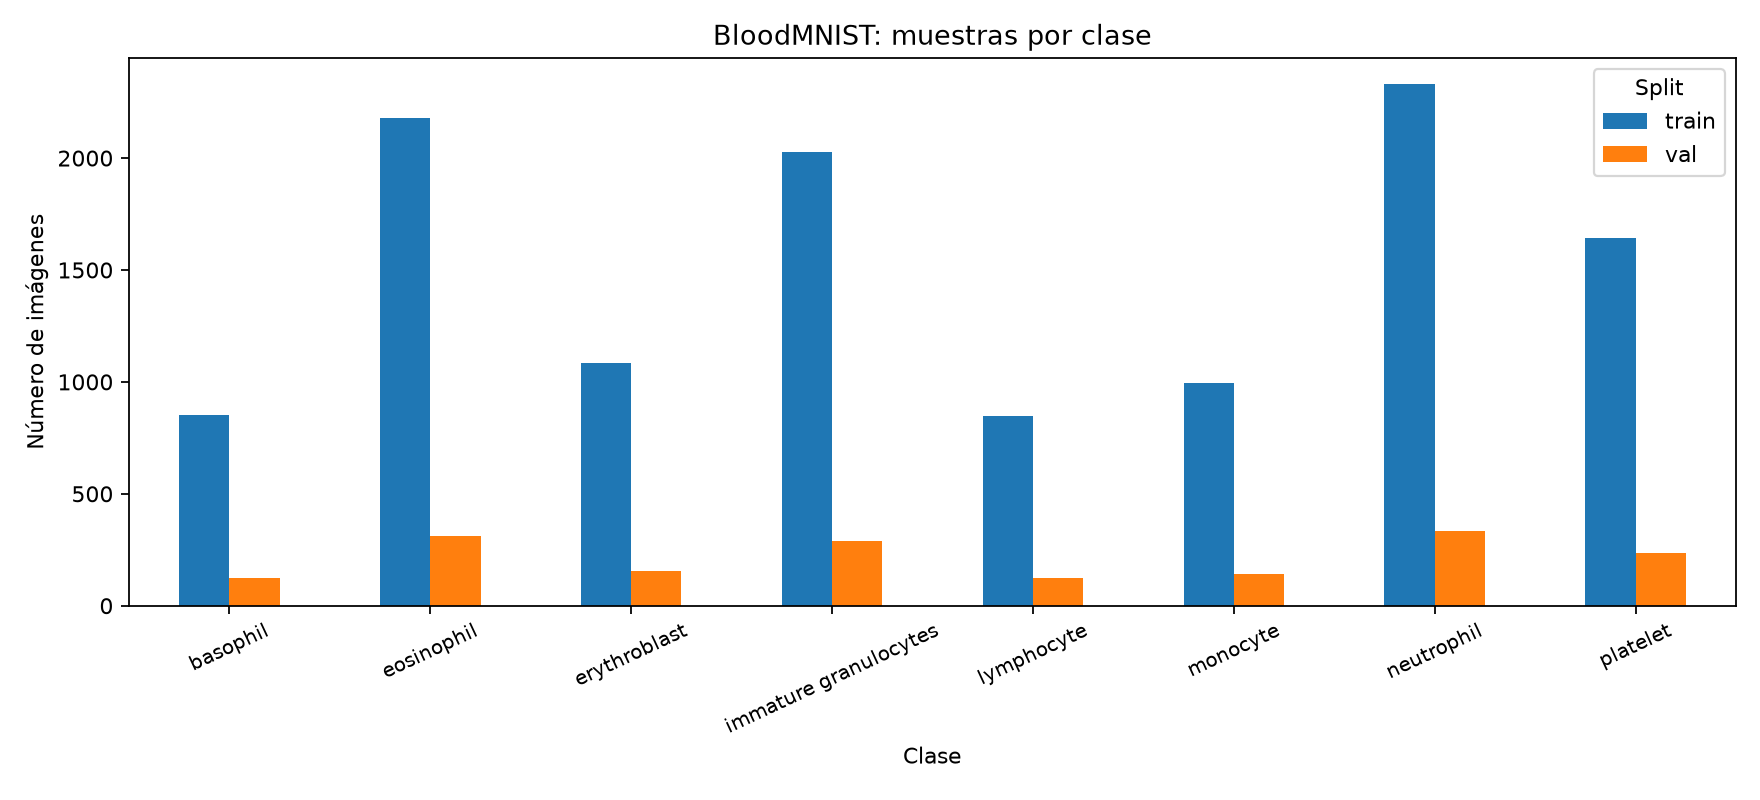

Source data for this figure (header and first rows):
split, label, class_name, count
train, 0, basophil, 852
train, 1, eosinophil, 2181
train, 2, erythroblast, 1085
train, 3, immature granulocytes(myelocytes, metamy…, 2026
train, 4, lymphocyte, 849
train, 5, monocyte, 993
train, 6, neutrophil, 2330
train, 7, platelet, 1643
val, 0, basophil, 122
val, 1, eosinophil, 312
val, 2, erythroblast, 155
val, 3, immature granulocytes(myelocytes, metamy…, 290
val, 4, lymphocyte, 122
val, 5, monocyte, 143
val, 6, neutrophil, 333
val, 7, platelet, 235
